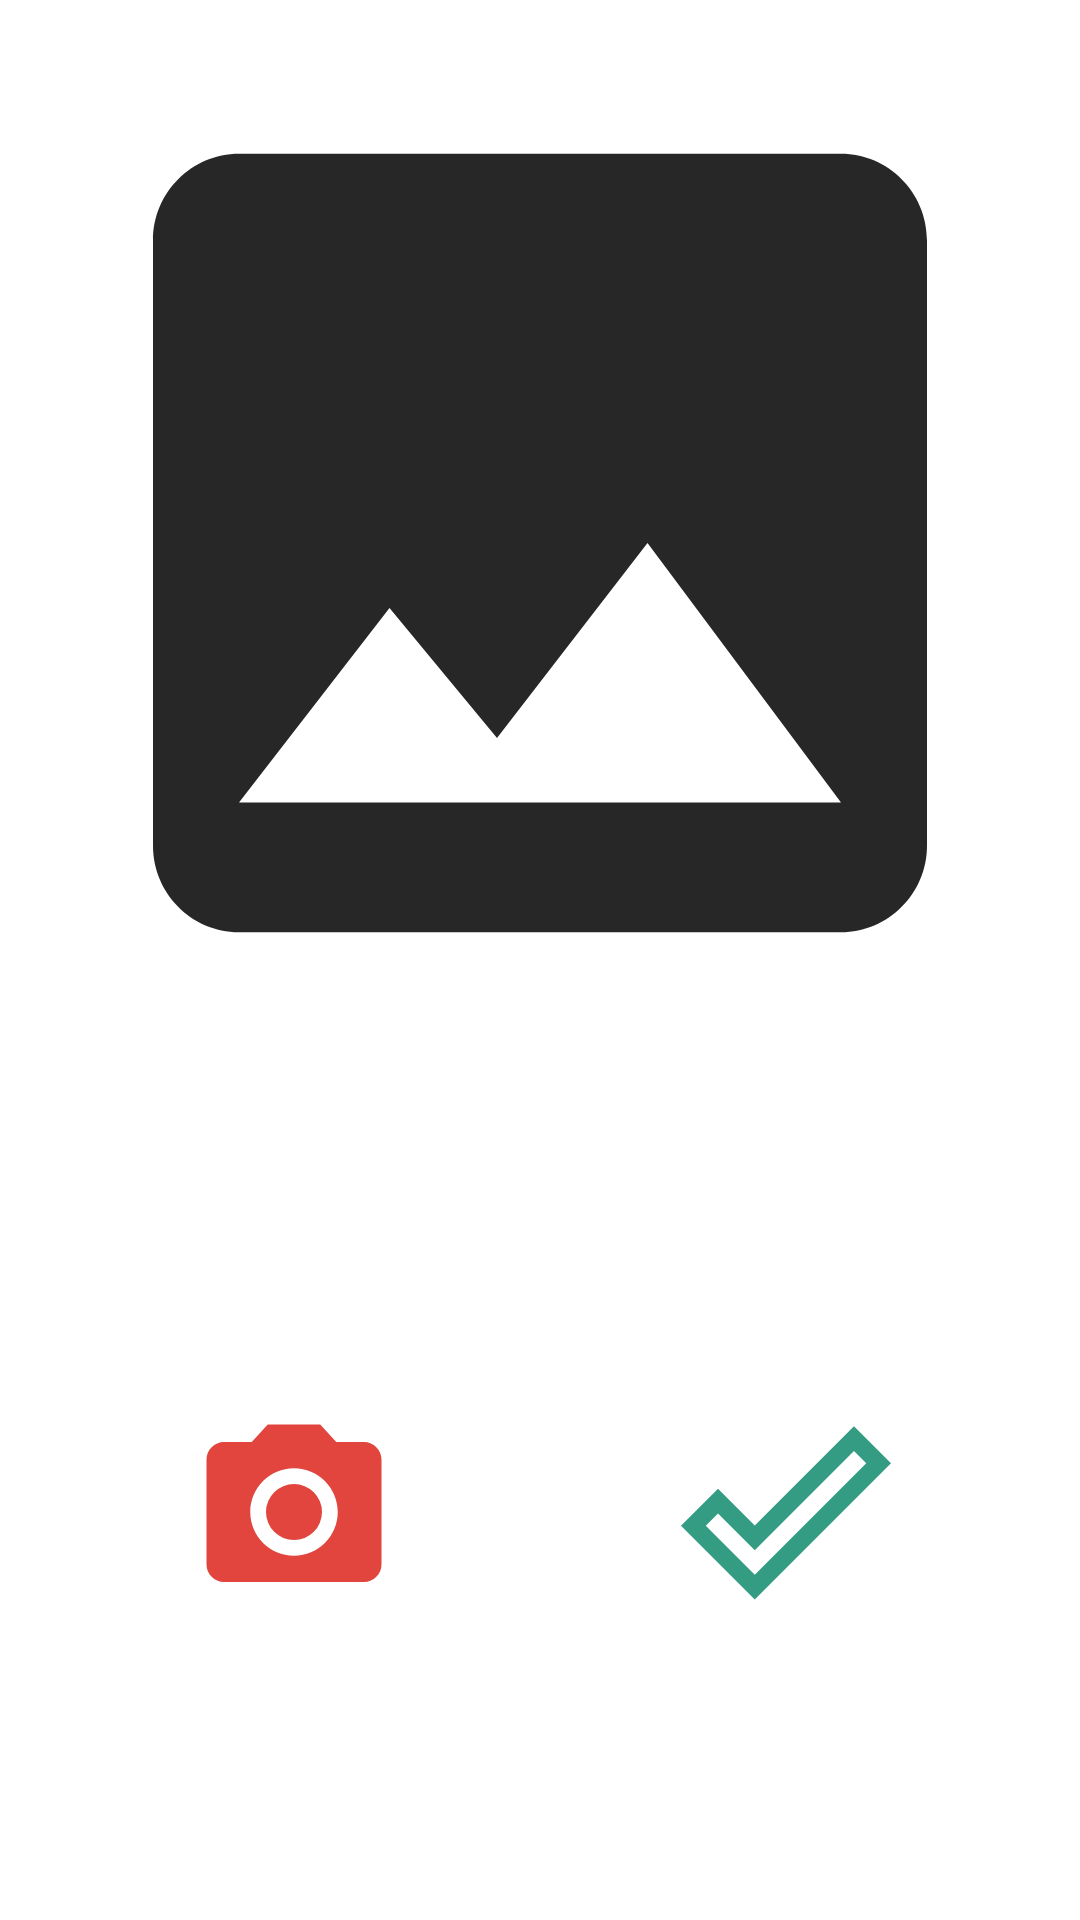

The Android layout XML behind this screen, and the referenced resources:
<!-- AndroidManifest.xml: application theme Theme.GokturkTextRecognize -->
<!-- res/layout/activity_main.xml -->
<?xml version="1.0" encoding="utf-8"?>
<androidx.constraintlayout.widget.ConstraintLayout xmlns:android="http://schemas.android.com/apk/res/android"
    xmlns:app="http://schemas.android.com/apk/res-auto"
    xmlns:tools="http://schemas.android.com/tools"
    android:layout_width="match_parent"
    android:layout_height="match_parent"
    tools:context=".MainActivity">

    <ImageButton
        android:id="@+id/cameraButton"
        android:layout_width="108dp"
        android:layout_height="72dp"
        android:layout_marginStart="44dp"
        android:layout_marginBottom="100dp"
        android:background="@null"
        android:src="@drawable/ic_baseline_camera_alt_24"
        app:layout_constraintBottom_toBottomOf="parent"
        app:layout_constraintStart_toStartOf="parent" />

    <ImageButton
        android:id="@+id/detectButton"
        android:layout_width="108dp"
        android:layout_height="72dp"
        android:layout_marginEnd="44dp"
        android:background="@null"
        android:src="@drawable/ic_baseline_done_outline_24"
        app:layout_constraintBottom_toBottomOf="@+id/cameraButton"
        app:layout_constraintEnd_toEndOf="parent"
        app:layout_constraintTop_toTopOf="@+id/cameraButton" />

    <ImageView
        android:id="@+id/mImageView"
        android:layout_width="0dp"
        android:layout_height="346dp"
        android:layout_marginStart="8dp"
        android:layout_marginTop="8dp"
        android:layout_marginEnd="8dp"
        android:scaleType="fitXY"
        app:layout_constraintEnd_toEndOf="parent"
        app:layout_constraintStart_toStartOf="parent"
        app:layout_constraintTop_toTopOf="parent"
        app:srcCompat="@drawable/ic_baseline_image_24" />

    <TextView
        android:id="@+id/textView"
        android:layout_width="0dp"
        android:layout_height="wrap_content"
        android:layout_marginStart="16dp"
        android:layout_marginTop="8dp"
        android:layout_marginEnd="16dp"
        android:fontFamily="@font/segoeui"
        android:maxLines="10"
        android:textSize="20sp"
        app:layout_constraintEnd_toEndOf="parent"
        app:layout_constraintHorizontal_bias="0.0"
        app:layout_constraintStart_toStartOf="parent"
        app:layout_constraintTop_toBottomOf="@+id/mImageView" />

</androidx.constraintlayout.widget.ConstraintLayout>
<!-- resources referenced by this layout -->
<resources>
  <!-- drawable ic_baseline_camera_alt_24 (drawable) -->
  <vector android:height="70dp" android:tint="#E1453D"
      android:viewportHeight="24" android:viewportWidth="24"
      android:width="70dp" xmlns:android="http://schemas.android.com/apk/res/android">
      <path android:fillColor="@android:color/white" android:pathData="M12,12m-3.2,0a3.2,3.2 0,1 1,6.4 0a3.2,3.2 0,1 1,-6.4 0"/>
      <path android:fillColor="@android:color/white" android:pathData="M9,2L7.17,4L4,4c-1.1,0 -2,0.9 -2,2v12c0,1.1 0.9,2 2,2h16c1.1,0 2,-0.9 2,-2L22,6c0,-1.1 -0.9,-2 -2,-2h-3.17L15,2L9,2zM12,17c-2.76,0 -5,-2.24 -5,-5s2.24,-5 5,-5 5,2.24 5,5 -2.24,5 -5,5z"/>
  </vector>
  <!-- drawable ic_baseline_done_outline_24 (drawable) -->
  <vector android:alpha="0.8" android:height="70dp" android:tint="#008362"
      android:viewportHeight="24" android:viewportWidth="24"
      android:width="70dp" xmlns:android="http://schemas.android.com/apk/res/android">
      <path android:fillColor="@android:color/white" android:pathData="M19.77,5.03l1.4,1.4L8.43,19.17l-5.6,-5.6 1.4,-1.4 4.2,4.2L19.77,5.03m0,-2.83L8.43,13.54l-4.2,-4.2L0,13.57 8.43,22 24,6.43 19.77,2.2z"/>
  </vector>
  <!-- drawable ic_baseline_image_24 (drawable) -->
  <vector android:alpha="0.88" android:height="100dp"
      android:tint="#090909" android:viewportHeight="24"
      android:viewportWidth="24" android:width="100dp" xmlns:android="http://schemas.android.com/apk/res/android">
      <path android:fillColor="@android:color/white" android:pathData="M21,19V5c0,-1.1 -0.9,-2 -2,-2H5c-1.1,0 -2,0.9 -2,2v14c0,1.1 0.9,2 2,2h14c1.1,0 2,-0.9 2,-2zM8.5,13.5l2.5,3.01L14.5,12l4.5,6H5l3.5,-4.5z"/>
  </vector>
  <style name="Theme.GokturkTextRecognize" parent="Theme.MaterialComponents.DayNight.DarkActionBar">
          
          <item name="colorPrimary">@color/purple_500</item>
          <item name="colorPrimaryVariant">@color/purple_700</item>
          <item name="colorOnPrimary">@color/white</item>
          
          <item name="colorSecondary">@color/teal_200</item>
          <item name="colorSecondaryVariant">@color/teal_700</item>
          <item name="colorOnSecondary">@color/black</item>
          
          <item name="android:statusBarColor" tools:targetApi="l">?attr/colorPrimaryVariant</item>
          
      </style>
  <color name="purple_500">#FF6200EE</color>
  <color name="purple_700">#FF3700B3</color>
  <color name="white">#FFFFFFFF</color>
  <color name="teal_200">#FF03DAC5</color>
  <color name="teal_700">#FF018786</color>
  <color name="black">#FF000000</color>
</resources>
